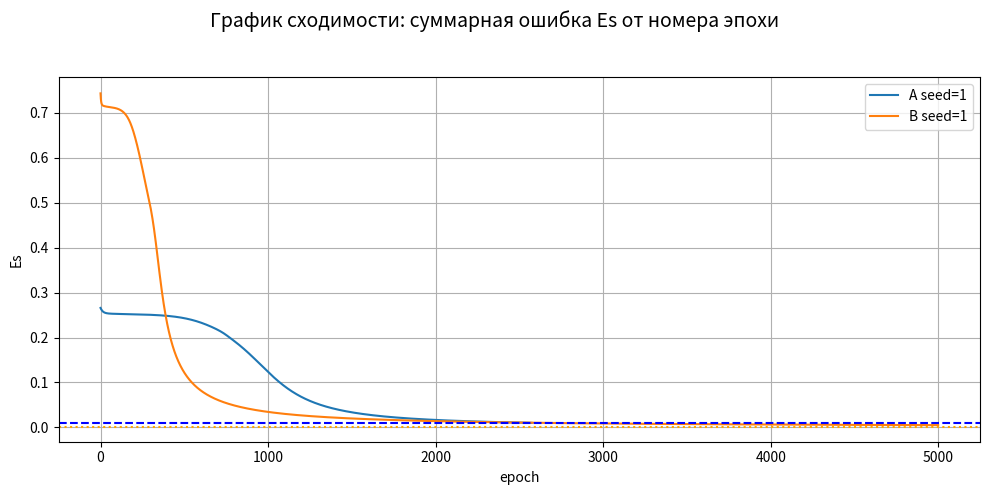
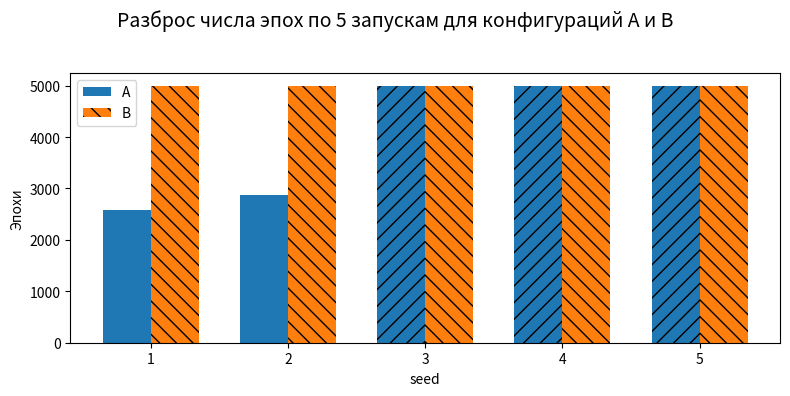
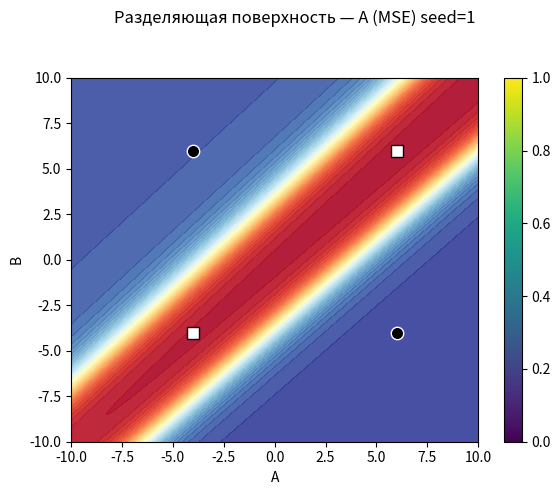
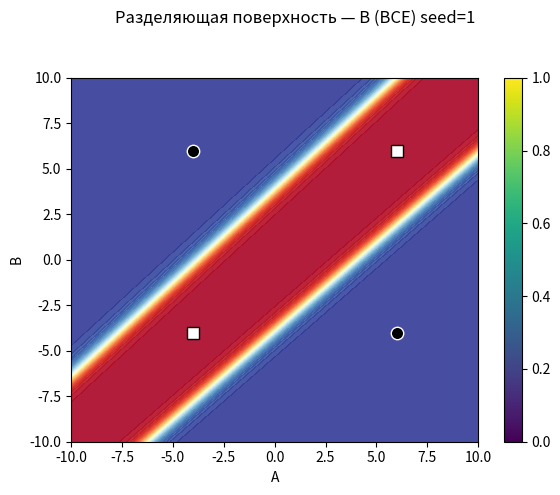
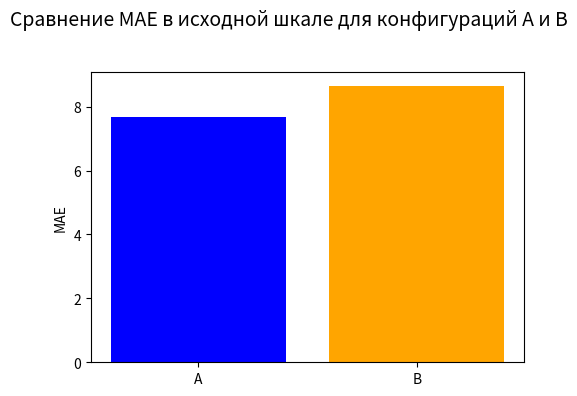

Write Python code to recreate these figures, in order.
import numpy as np
import matplotlib.pyplot as plt

c0 = 6.0
c1 = -4.0

X = np.array([[ 6.,  6.],
              [ 6., -4.],
              [-4.,  6.],
              [-4., -4.]])
y = np.array([[ c0],
              [ c1],
              [ c1],
              [ c0]])

def to_norm(y_orig, c0, c1):
    return (y_orig - min(c0, c1)) / (abs(c1 - c0))

def from_norm(y_norm, c0, c1):
    return y_norm * (c1 - c0) + c0

y_norm = to_norm(y, c0, c1)

def sigmoid(x):
    return 1.0 / (1.0 + np.exp(-x))

def sigmoid_derivative_from_output(sig_x):
    return sig_x * (1.0 - sig_x)

class MLP221:
    def __init__(self, lr=0.1, seed=None):
        if seed is not None:
            np.random.seed(seed)
        self.W1 = np.random.uniform(-0.5, 0.5, (2, 2))
        self.b1 = np.zeros((1, 2))
        self.W2 = np.random.uniform(-0.5, 0.5, (2, 1))
        self.b2 = np.zeros((1, 1))
        self.lr = lr

    def forward(self, x):
        h_in = np.dot(x, self.W1) + self.b1
        h_out = sigmoid(h_in)
        o_in = np.dot(h_out, self.W2) + self.b2
        o_out = sigmoid(o_in)
        return h_in, h_out, o_in, o_out

    def predict_norm(self, x):
        return self.forward(x)[3].item()

    def predict_rescaled(self, x, c0, c1):
        return from_norm(self.predict_norm(x), c0, c1)

    def train_epoch_online(self, X_train, y_train_norm, loss='mse'):
        losses = []
        for xi, yi in zip(X_train, y_train_norm):
            xi = xi.reshape(1, -1)
            yi = yi.reshape(1, -1)
            h_in = np.dot(xi, self.W1) + self.b1
            h_out = sigmoid(h_in)
            o_in = np.dot(h_out, self.W2) + self.b2
            o_out = sigmoid(o_in)
            if loss == 'mse':
                delta_out = (o_out - yi) * sigmoid_derivative_from_output(o_out)
            elif loss == 'bce':
                delta_out = (o_out - yi)
            grad_W2 = np.dot(h_out.T, delta_out)
            grad_b2 = np.sum(delta_out, axis=0, keepdims=True)
            delta_hidden = np.dot(delta_out, self.W2.T) * sigmoid_derivative_from_output(h_out)
            grad_W1 = np.dot(xi.T, delta_hidden)
            grad_b1 = np.sum(delta_hidden, axis=0, keepdims=True)
            self.W2 -= self.lr * grad_W2
            self.b2 -= self.lr * grad_b2
            self.W1 -= self.lr * grad_W1
            self.b1 -= self.lr * grad_b1
            if loss == 'mse':
                sample_loss = np.mean((yi - o_out) ** 2)
            else:
                eps = 1e-12
                o = np.clip(o_out, eps, 1 - eps)
                sample_loss = - (yi * np.log(o) + (1 - yi) * np.log(1 - o))
                sample_loss = sample_loss.mean()
            losses.append(sample_loss)
        return np.mean(losses)

def run_experiments(seeds, config='A', lr=0.1, max_epochs=5000, Ee=None):
    results = []
    all_histories = []
    for seed in seeds:
        mlp = MLP221(lr=lr, seed=seed)
        history = []
        reached = False
        for epoch in range(max_epochs):
            if config == 'A':
                loss_val = mlp.train_epoch_online(X, y_norm, loss='mse')
                Es = loss_val
            else:
                loss_val = mlp.train_epoch_online(X, y_norm, loss='bce')
                Es = loss_val
            history.append(Es)
            if Ee is not None and Es <= Ee:
                reached = True
                break
        final_outputs_norm = np.array([mlp.predict_norm(xi) for xi in X]).reshape(-1,1)
        final_outputs_rescaled = from_norm(final_outputs_norm, c0, c1)
        if config == 'A':
            Es_final = np.mean((y_norm - final_outputs_norm)**2)
        else:
            eps = 1e-12
            o = np.clip(final_outputs_norm, eps, 1-eps)
            Es_final = - np.mean(y_norm * np.log(o) + (1-y_norm) * np.log(1-o))
        midpoint = (c0 + c1) / 2.0
        preds_class = np.where(final_outputs_rescaled >= midpoint, c1, c0).reshape(-1,1)
        accuracy = np.mean(preds_class == y)
        mae = np.mean(np.abs(final_outputs_rescaled - y))
        results.append({
            'seed': seed,
            'reached': reached,
            'epochs': epoch if reached else max_epochs,
            'Es_final': float(Es_final),
            'accuracy': float(accuracy),
            'mae': float(mae),
            'final_outputs_norm': final_outputs_norm,
            'final_outputs_rescaled': final_outputs_rescaled,
            'history': history,
            'model': mlp
        })
        all_histories.append(history)
    return results, all_histories

seeds = [1, 2, 3, 4, 5]
lr = 0.1
max_epochs = 5000
Ee_MSE = 0.01
Ee_BCE = 1e-3

res_A, hist_A = run_experiments(seeds, config='A', lr=lr, max_epochs=max_epochs, Ee=Ee_MSE)
res_B, hist_B = run_experiments(seeds, config='B', lr=lr, max_epochs=max_epochs, Ee=Ee_BCE)

def summarize(results, name):
    print(f"\n{name}")
    for r in results:
        print(f"{r['seed']} {r['reached']} {r['epochs']} {r['Es_final']:.6f} {r['accuracy']:.3f} {r['mae']:.4f}")

summarize(res_A, 'A')
summarize(res_B, 'B')

def pick_representative(results):
    for r in results:
        if r['reached']:
            return r
    return results[0]

rep_A = pick_representative(res_A)
rep_B = pick_representative(res_B)

plt.figure(figsize=(10,5))
plt.suptitle("График сходимости: суммарная ошибка Es от номера эпохи", fontsize=14, y=0.98)
plt.plot(rep_A['history'], label=f"A seed={rep_A['seed']}")
plt.plot(rep_B['history'], label=f"B seed={rep_B['seed']}")
plt.axhline(Ee_MSE, color='blue', linestyle='--')
plt.axhline(Ee_BCE, color='orange', linestyle=':')
plt.xlabel("epoch")
plt.ylabel("Es")
plt.legend()
plt.grid(True)
plt.tight_layout(rect=[0,0,1,0.95])
plt.show()

fig, ax = plt.subplots(figsize=(8,4))
fig.suptitle("Разброс числа эпох по 5 запускам для конфигураций A и B", fontsize=14, y=0.98)
indices = np.arange(len(seeds))
width = 0.35
epochs_A = [r['epochs'] for r in res_A]
epochs_B = [r['epochs'] for r in res_B]
bars1 = ax.bar(indices - width/2, epochs_A, width, label='A')
bars2 = ax.bar(indices + width/2, epochs_B, width, label='B')
for i, r in enumerate(res_A):
    if not r['reached']:
        bars1[i].set_hatch('//')
for i, r in enumerate(res_B):
    if not r['reached']:
        bars2[i].set_hatch('\\\\')
ax.set_xticks(indices)
ax.set_xticklabels([str(s) for s in seeds])
ax.set_xlabel("seed")
ax.set_ylabel("Эпохи")
ax.legend()
plt.tight_layout(rect=[0,0,1,0.95])
plt.show()

def plot_decision_surface(model, title, c0, c1, plot_rescaled=True):
    grid_n = 200
    xs = np.linspace(-10, 10, grid_n)
    ys = np.linspace(-10, 10, grid_n)
    XX, YY = np.meshgrid(xs, ys)
    pts = np.c_[XX.ravel(), YY.ravel()]
    outs = np.array([model.predict_norm(p) for p in pts]).reshape(grid_n, grid_n)
    if plot_rescaled:
        outs_plot = from_norm(outs, c0, c1)
    else:
        outs_plot = outs
    plt.figure(figsize=(6,5))
    plt.suptitle(title, fontsize=12, y=0.98)
    plt.contourf(XX, YY, outs_plot, levels=50, cmap='RdYlBu', alpha=0.9)
    for xi, yi in zip(X, y):
        if yi == c1:
            plt.scatter(xi[0], xi[1], c='black', marker='o', edgecolors='white', s=80)
        else:
            plt.scatter(xi[0], xi[1], c='white', marker='s', edgecolors='black', s=80)
    plt.xlabel("A")
    plt.ylabel("B")
    plt.colorbar()
    plt.xlim([-10,10])
    plt.ylim([-10,10])
    plt.tight_layout(rect=[0,0,1,0.95])
    plt.show()

plot_decision_surface(rep_A['model'], f"Разделяющая поверхность — A (MSE) seed={rep_A['seed']}", c0, c1, plot_rescaled=True)
plot_decision_surface(rep_B['model'], f"Разделяющая поверхность — B (BCE) seed={rep_B['seed']}", c0, c1, plot_rescaled=True)

mae_A = np.mean([r['mae'] for r in res_A])
mae_B = np.mean([r['mae'] for r in res_B])
plt.figure(figsize=(5,4))
plt.suptitle("Сравнение MAE в исходной шкале для конфигураций A и B", fontsize=14, y=0.98)
plt.bar(['A','B'], [mae_A, mae_B], color=['blue','orange'])
plt.ylabel("MAE")
plt.tight_layout(rect=[0,0,1,0.95])
plt.show()

print("\nDemo:")
test_inputs = [[7,7],[7,-7],[-7,7],[-7,-7],[0,0],[3,-7],[5,2]]
for inp in test_inputs:
    a,b = inp
    yA_norm = rep_A['model'].predict_norm(np.array([a,b]))
    yA_res = from_norm(yA_norm, c0, c1)
    yB_norm = rep_B['model'].predict_norm(np.array([a,b]))
    yB_res = from_norm(yB_norm, c0, c1)
    print(inp, yA_norm, yA_res, yB_norm, yB_res)
